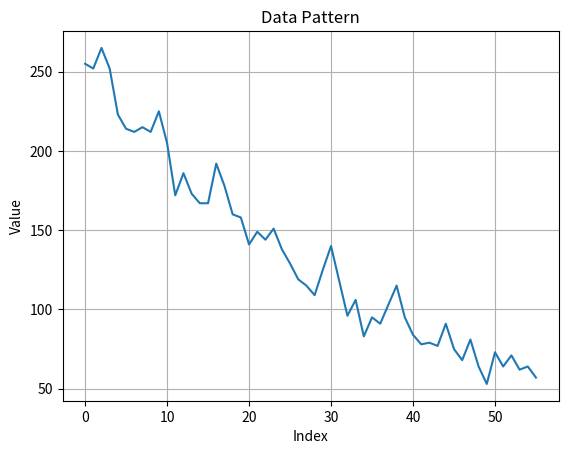

Reproduce this figure in Python.
import matplotlib.pyplot as plt

data = [255, 252, 265, 252, 223, 214, 212, 215, 212, 225, 205, 172, 186, 173, 167, 167, 192, 178, 160, 158, 141, 149, 144, 151, 138, 129, 119, 115, 109, 125, 140, 118, 96, 106, 83, 95, 91, 103, 115, 95, 84, 78, 79, 77, 91, 75, 68, 81, 64, 53, 73, 64, 71, 62, 64, 57]

plt.plot(data)
plt.xlabel('Index')
plt.ylabel('Value')
plt.title('Data Pattern')
plt.grid(True)
plt.show()
